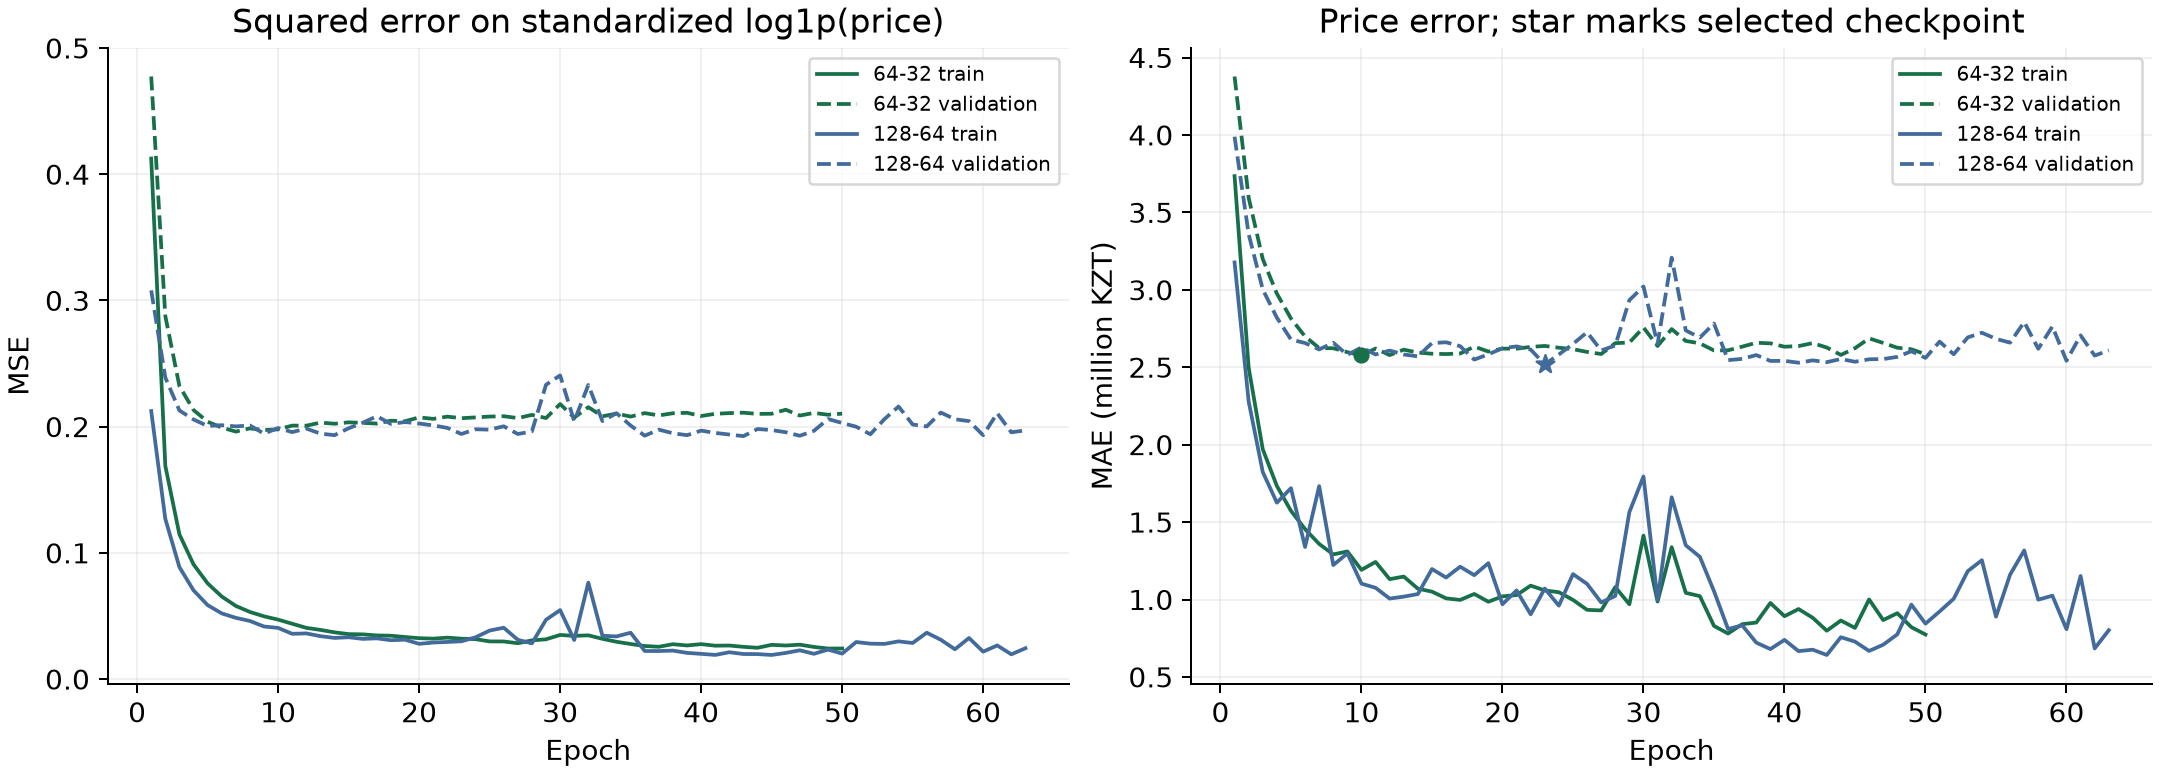

The file beside this chart, header and first rows:
candidate_id, architecture, epoch, train_scaled_log_mse, val_scaled_log_mse, train_mae_kzt, val_mae_kzt, is_best_epoch
ann_64_32, 64-32, 1, 0.4125, 0.4774, 3734269, 4377817, False
ann_64_32, 64-32, 2, 0.169, 0.2876, 2497513, 3594144, False
ann_64_32, 64-32, 3, 0.1147, 0.2322, 1970533, 3198637, False
ann_64_32, 64-32, 4, 0.09093, 0.2132, 1733715, 2975855, False
ann_64_32, 64-32, 5, 0.07589, 0.2039, 1572845, 2815048, False
ann_64_32, 64-32, 6, 0.06549, 0.1993, 1454862, 2698967, False
ann_64_32, 64-32, 7, 0.058, 0.1961, 1359015, 2623931, False
ann_64_32, 64-32, 8, 0.05322, 0.1987, 1291439, 2622828, False
ann_64_32, 64-32, 9, 0.04975, 0.1974, 1310425, 2597460, False
ann_64_32, 64-32, 10, 0.04714, 0.1979, 1191748, 2576635, True
ann_64_32, 64-32, 11, 0.04387, 0.2009, 1242867, 2620971, False
ann_64_32, 64-32, 12, 0.04064, 0.2008, 1131673, 2578572, False
ann_64_32, 64-32, 13, 0.039, 0.2032, 1148306, 2613722, False
ann_64_32, 64-32, 14, 0.03707, 0.2023, 1070233, 2594846, False
ann_64_32, 64-32, 15, 0.03567, 0.2035, 1051099, 2587463, False
ann_64_32, 64-32, 16, 0.03549, 0.203, 1007670, 2585332, False
ann_64_32, 64-32, 17, 0.03462, 0.2025, 997421, 2588706, False
ann_64_32, 64-32, 18, 0.0344, 0.2048, 1035999, 2633592, False
ann_64_32, 64-32, 19, 0.03337, 0.2043, 985667, 2601519, False
ann_64_32, 64-32, 20, 0.03244, 0.2074, 1020516, 2620292, False
ann_64_32, 64-32, 21, 0.03209, 0.2062, 1028724, 2619909, False
ann_64_32, 64-32, 22, 0.03288, 0.208, 1089690, 2631721, False
ann_64_32, 64-32, 23, 0.03204, 0.2067, 1058775, 2637707, False
ann_64_32, 64-32, 24, 0.03169, 0.2074, 1047264, 2626228, False
ann_64_32, 64-32, 25, 0.0299, 0.208, 997669, 2616930, False
ann_64_32, 64-32, 26, 0.02983, 0.2083, 933406, 2599072, False
ann_64_32, 64-32, 27, 0.02846, 0.2068, 929657, 2585605, False
ann_64_32, 64-32, 28, 0.03071, 0.2093, 1080475, 2655768, False
ann_64_32, 64-32, 29, 0.03157, 0.2068, 969549, 2659697, False
ann_64_32, 64-32, 30, 0.03501, 0.2179, 1412958, 2756909, False
ann_64_32, 64-32, 31, 0.03428, 0.2072, 987066, 2637340, False
ann_64_32, 64-32, 32, 0.0347, 0.2155, 1338147, 2746732, False
ann_64_32, 64-32, 33, 0.03194, 0.2082, 1043221, 2670058, False
ann_64_32, 64-32, 34, 0.0296, 0.2104, 1021992, 2654537, False
ann_64_32, 64-32, 35, 0.02783, 0.208, 829742, 2608510, False
ann_64_32, 64-32, 36, 0.02624, 0.2108, 780453, 2609630, False
ann_64_32, 64-32, 37, 0.02565, 0.2089, 840890, 2633121, False
ann_64_32, 64-32, 38, 0.02767, 0.2107, 851337, 2658231, False
ann_64_32, 64-32, 39, 0.02668, 0.211, 977810, 2654478, False
ann_64_32, 64-32, 40, 0.02773, 0.2085, 892324, 2632742, False
ann_64_32, 64-32, 41, 0.02649, 0.2102, 938701, 2636853, False
ann_64_32, 64-32, 42, 0.02663, 0.2108, 882266, 2656196, False
ann_64_32, 64-32, 43, 0.02559, 0.2111, 798593, 2627609, False
ann_64_32, 64-32, 44, 0.02484, 0.2101, 864349, 2579716, False
ann_64_32, 64-32, 45, 0.02717, 0.2103, 816820, 2623006, False
ann_64_32, 64-32, 46, 0.02665, 0.2134, 1000678, 2686643, False
ann_64_32, 64-32, 47, 0.0273, 0.2088, 867491, 2657265, False
ann_64_32, 64-32, 48, 0.02551, 0.2109, 911744, 2626179, False
ann_64_32, 64-32, 49, 0.02425, 0.2095, 821246, 2616444, False
ann_64_32, 64-32, 50, 0.02426, 0.2103, 774198, 2583370, False
ann_128_64, 128-64, 1, 0.2124, 0.308, 3177134, 3989023, False
ann_128_64, 128-64, 2, 0.127, 0.239, 2278868, 3359283, False
ann_128_64, 128-64, 3, 0.08874, 0.2129, 1823458, 3002416, False
ann_128_64, 128-64, 4, 0.07037, 0.2057, 1625678, 2820484, False
ann_128_64, 128-64, 5, 0.05865, 0.2006, 1719058, 2679352, False
ann_128_64, 128-64, 6, 0.05208, 0.2012, 1339397, 2656538, False
ann_128_64, 128-64, 7, 0.04857, 0.2002, 1732437, 2615136, False
ann_128_64, 128-64, 8, 0.04609, 0.201, 1222571, 2658387, False
ann_128_64, 128-64, 9, 0.04169, 0.1945, 1297929, 2579969, False
ann_128_64, 128-64, 10, 0.04059, 0.1989, 1102705, 2628149, False
... 53 more rows
